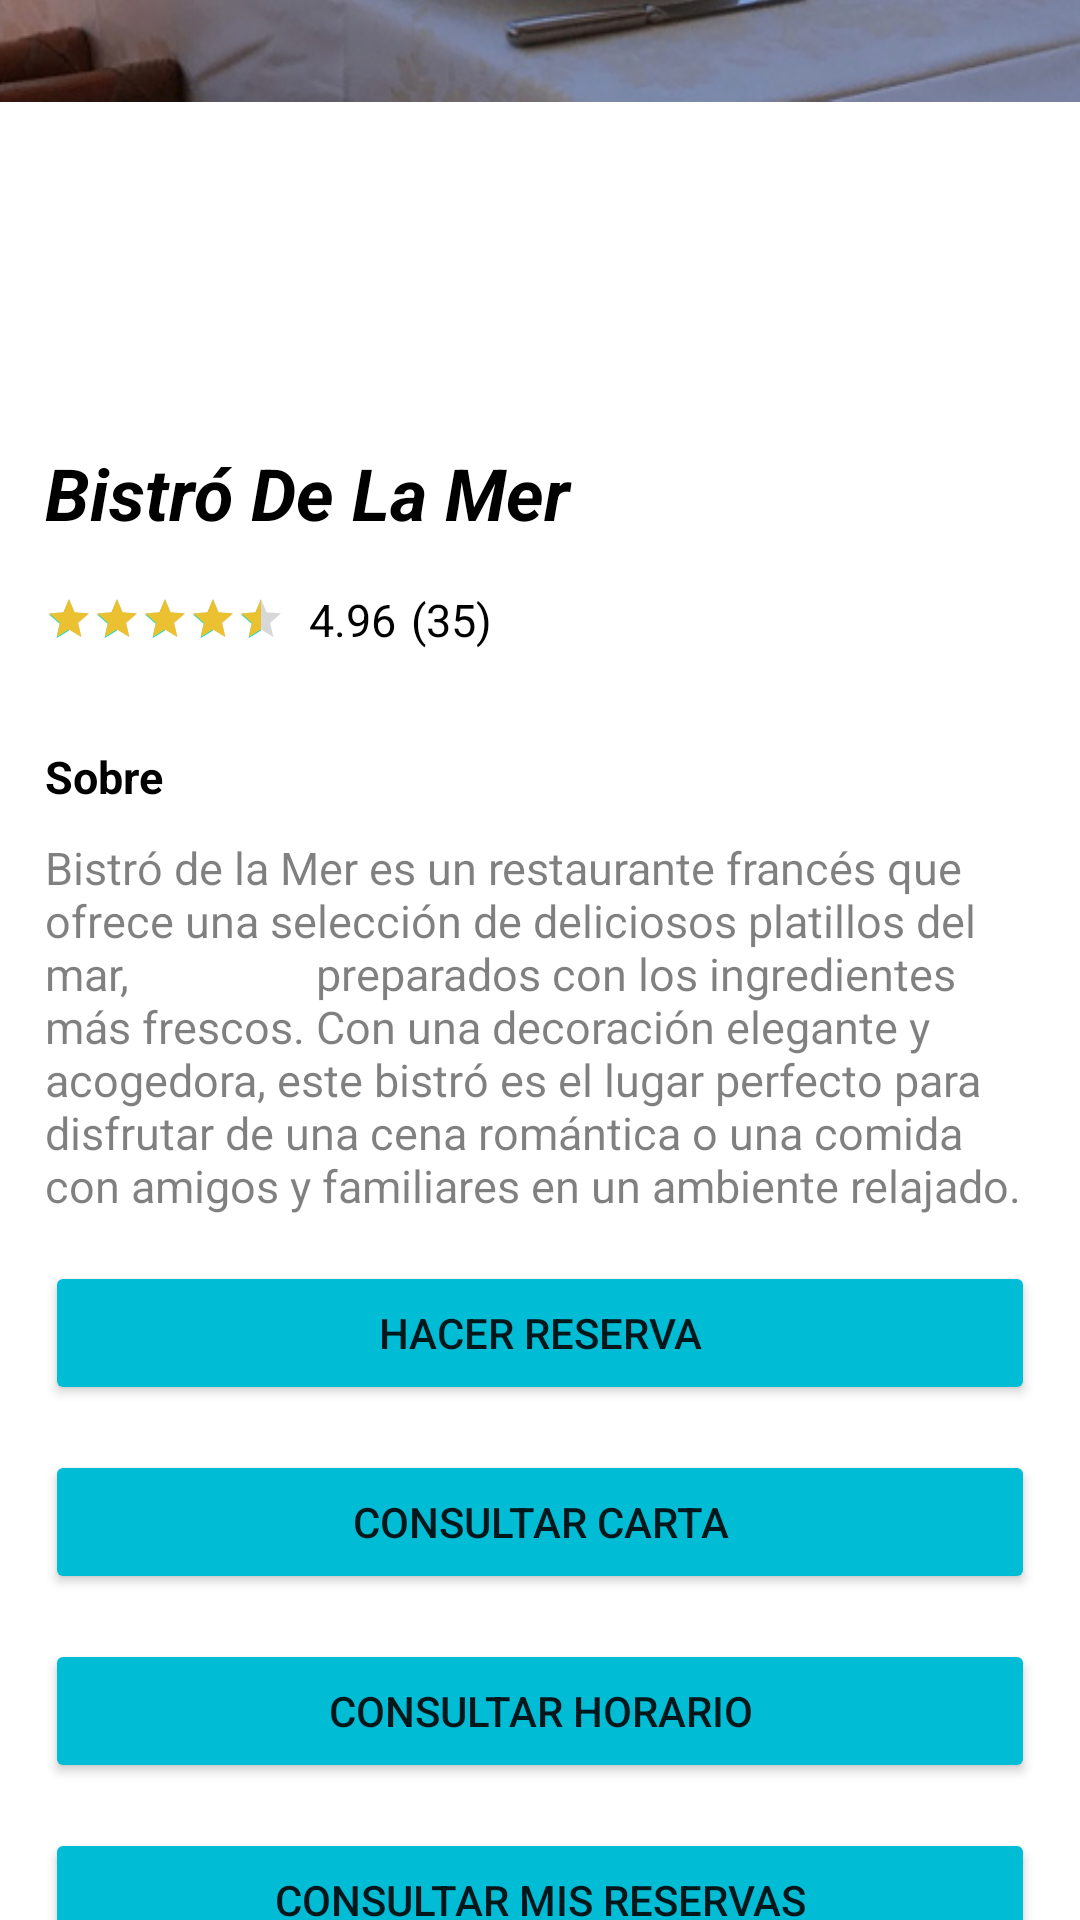

Here is an Android app screen rendered from its layout file. Give the layout XML and the strings, colors and styles it references.
<!-- AndroidManifest.xml: application theme Theme.MesonRafaelAlberti -->
<!-- res/layout/activity_informacion_detalla_bdlmclon.xml -->
<?xml version="1.0" encoding="utf-8"?>
<androidx.constraintlayout.widget.ConstraintLayout xmlns:android="http://schemas.android.com/apk/res/android"
    xmlns:app="http://schemas.android.com/apk/res-auto"
    xmlns:tools="http://schemas.android.com/tools"
    android:layout_width="match_parent"
    android:layout_height="match_parent"
    tools:context="BistroDeLaMer.InformacionDetallaBDLMClon">

    <ImageView
        android:id="@+id/imagen_recortada"
        android:layout_width="wrap_content"
        android:layout_height="wrap_content"
        android:layout_marginBottom="516dp"
        app:layout_constraintBottom_toBottomOf="parent"
        app:layout_constraintEnd_toEndOf="parent"
        app:layout_constraintHorizontal_bias="0.0"
        app:layout_constraintStart_toStartOf="parent"
        app:srcCompat="@drawable/bdlm_recortada" />

    <ImageView
        android:id="@+id/cruzabajo"
        android:layout_width="wrap_content"
        android:layout_height="wrap_content"
        android:layout_marginTop="48dp"
        android:layout_marginEnd="24dp"
        android:onClick="PrimeraPantallaBDLM"
        android:src="@drawable/ic_down_arrow"
        app:layout_constraintEnd_toEndOf="parent"
        app:layout_constraintTop_toTopOf="parent" />

    <ScrollView
        android:id="@+id/scrollIDetalla"
        android:layout_width="0dp"
        android:layout_height="0dp"
        android:layout_marginStart="15dp"
        android:layout_marginLeft="15dp"
        android:layout_marginTop="24dp"
        android:layout_marginEnd="15dp"
        android:layout_marginRight="15dp"
        android:scrollbars="none"
        app:layout_constraintBottom_toBottomOf="parent"
        app:layout_constraintEnd_toEndOf="parent"
        app:layout_constraintStart_toStartOf="parent"
        app:layout_constraintTop_toBottomOf="@+id/imagen_recortada"
        >
        <LinearLayout
            android:layout_width="match_parent"
            android:layout_height="wrap_content"
            android:orientation="vertical">

            <TextView
                android:id="@+id/tituloo"
                android:layout_width="match_parent"
                android:layout_height="wrap_content"
                android:text="Bistró De La Mer"
                android:textColor="@color/black"
                android:textSize="24sp"
                android:textStyle="bold|italic" />
            <LinearLayout
                android:layout_width="match_parent"
                android:layout_height="match_parent"
                android:layout_marginTop="16dp"
                android:orientation="horizontal">

                <RatingBar
                    android:id="@+id/ratingBarIDetalla1"
                    style="?android:attr/ratingBarStyleSmall"
                    android:layout_width="wrap_content"
                    android:layout_height="wrap_content"
                    android:layout_gravity="center_vertical"
                    android:max="5"
                    android:numStars="5"
                    android:progressTint="@color/colorAccent"
                    android:rating="4.5"
                    android:stepSize="0.5"/>
                <TextView
                    android:id="@+id/numDelRatingBarIDetalla"
                    android:layout_width="wrap_content"
                    android:layout_height="wrap_content"
                    android:layout_marginStart="8dp"
                    android:layout_marginLeft="8dp"
                    android:text="4.96"
                    android:textColor="@color/black"
                    android:textSize="15sp"
                    />
                <TextView
                    android:id="@+id/numDeCalificacionesIDetalla"
                    android:layout_width="wrap_content"
                    android:layout_height="wrap_content"
                    android:layout_marginStart="5dp"
                    android:layout_marginLeft="5dp"
                    android:text="(35)"
                    android:textColor="@color/black"
                    android:textSize="15sp"/>


            </LinearLayout>

            <TextView
                android:id="@+id/Sobre"
                android:layout_width="match_parent"
                android:layout_height="wrap_content"
                android:layout_marginTop="32dp"
                android:text="Sobre"
                android:textColor="@color/black"
                android:textSize="15sp"
                android:textStyle="bold" />
            <TextView
                android:id="@+id/Textoo"
                android:layout_width="match_parent"
                android:layout_height="wrap_content"
                android:layout_marginTop="10dp"
                android:alpha="0.5"
                android:text="Bistró de la Mer es un restaurante francés que ofrece una selección de deliciosos platillos del mar,
                preparados con los ingredientes más frescos. Con una decoración elegante y acogedora, este bistró es el lugar perfecto para disfrutar de una cena romántica o una comida con amigos y familiares en un ambiente relajado."
                android:textColor="@color/black"
                android:textSize="15sp"/>

            <Button
                android:id="@+id/btnReserva"
                android:layout_width="match_parent"
                android:layout_height="wrap_content"
                android:backgroundTint="#00BCD4"
                android:onClick="Login"
                android:text="Hacer Reserva"
                app:cornerRadius="20dp"
                android:layout_marginTop="15dp"/>

            <Button
                android:id="@+id/btn_carta"
                android:layout_width="match_parent"
                android:layout_height="wrap_content"
                android:layout_marginTop="15dp"
                android:backgroundTint="#00BCD4"
                android:onClick="mostrarCarta"
                android:text="Consultar Carta"
                app:cornerRadius="20dp" />
            <Button
                android:id="@+id/btn_horario"
                android:layout_width="match_parent"
                android:layout_height="wrap_content"
                android:backgroundTint="#00BCD4"
                android:onClick="mostrarHorario"
                android:text="Consultar Horario"
                app:cornerRadius="20dp"
                android:layout_marginTop="15dp"/>

            <Button
                android:id="@+id/btn_consultarReservas"
                android:layout_width="match_parent"
                android:layout_height="wrap_content"
                android:backgroundTint="#00BCD4"
                android:onClick="Login"
                android:text="Consultar Mis Reservas"
                app:cornerRadius="20dp"
                android:layout_marginTop="15dp"/>

        </LinearLayout>
    </ScrollView>


</androidx.constraintlayout.widget.ConstraintLayout>
<!-- resources referenced by this layout -->
<resources>
  <color name="black">#FF000000</color>
  <color name="colorAccent">#ECC131</color>
  <!-- drawable bdlm_recortada: png bitmap (drawable, 360058 bytes) -->
  <style name="Theme.MesonRafaelAlberti" parent="Theme.MaterialComponents.DayNight.DarkActionBar">
          
          <item name="colorPrimary">@color/purple_500</item>
          <item name="colorPrimaryVariant">@color/purple_700</item>
          <item name="colorOnPrimary">@color/white</item>
          
          <item name="colorSecondary">@color/teal_200</item>
          <item name="colorSecondaryVariant">@color/teal_700</item>
          <item name="colorOnSecondary">@color/black</item>
          
          <item name="android:statusBarColor">?attr/colorPrimaryVariant</item>
          
      </style>
  <color name="purple_500">#FF6200EE</color>
  <color name="purple_700">#FF3700B3</color>
  <color name="white">#FFFFFFFF</color>
  <color name="teal_200">#FF03DAC5</color>
  <color name="teal_700">#FF018786</color>
</resources>
